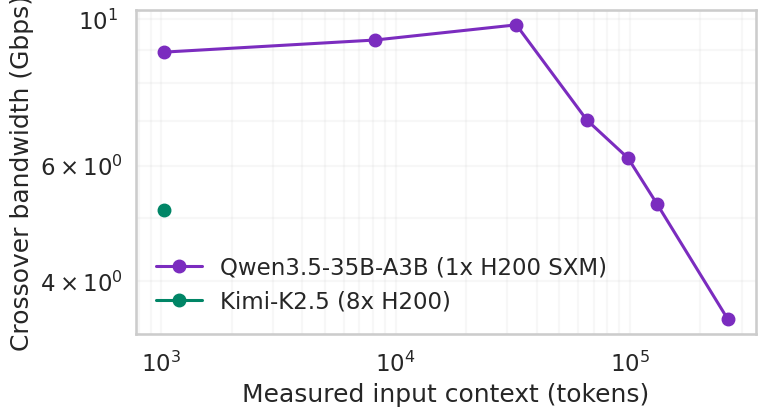
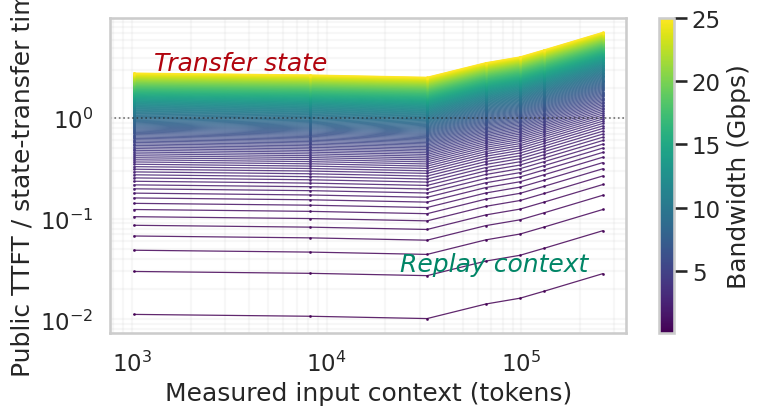

Reproduce these figures in Python, in order.
"""Public H200 TTFT divided by architecture-derived state-transfer time."""

from __future__ import annotations

from dataclasses import dataclass
from typing import Callable

import matplotlib

matplotlib.use("Agg")
import matplotlib.pyplot as plt
import numpy as np
import seaborn as sns
from matplotlib.colors import Normalize

CONTEXT_BANDWIDTHS_GBPS = np.linspace(0.1, 25, 150)
BytesFn = Callable[[int], int]


@dataclass(frozen=True)
class Benchmark:
    label: str
    released: str
    hardware: str
    state_bytes: BytesFn
    ttft_seconds: tuple[tuple[int, float], ...]
    cache_precision: str
    color: str


def qwen35_state(tokens: int) -> int:
    """10-layer BF16 GQA KV plus 30 Gated-DeltaNet recurrent/conv states."""
    kv = tokens * 10 * 2 * 2 * 256 * 2
    recurrent = 30 * 32 * 128 * 128 * 4
    conv = 30 * (2 * 16 * 128 + 32 * 128) * 4 * 2
    return kv + recurrent + conv


def kimi_k25_state(tokens: int) -> int:
    """BF16 MLA latent and RoPE key for all 61 layers."""
    return tokens * 61 * (512 + 64) * 2


BENCHMARKS = (
    Benchmark(
        "Qwen3.5-35B-A3B",
        "2026-02",
        "1x H200 SXM",
        qwen35_state,
        ((1024, 0.077), (8192, 0.2), (32768, 0.6), (65536, 1.6), (98304, 2.7), (131072, 4.2), (262144, 12.4)),
        "BF16 KV + FP32 recurrent state",
        "#7b2cbf",
    ),
    Benchmark("Kimi-K2.5", "2026-01", "8x H200", kimi_k25_state, ((1024, 0.112),), "BF16 MLA", "#008566"),
)

UNMODELED = (
    ("Inkling NVFP4", "2026-07", "No public no-cache TTFT"),
    ("GLM-5.2", "2026-07", "Published TTFT has 90% KV hits"),
    ("DeepSeek-V4-Pro", "2026-04", "No comparable public TTFT"),
    ("Kimi K3", "2026-07", "Weights/config pending"),
    ("Qwen3.7-Max", "2026-07", "Closed dimensions and no comparable TTFT"),
    ("Nemotron 3 Ultra", "2026-04", "No comparable public TTFT"),
)


def transfer_time(state_bytes: int, bandwidth_gbps: float) -> float:
    return state_bytes * 8 / (bandwidth_gbps * 1e9)


def ratio(ttft_seconds: float, state_bytes: int, bandwidth_gbps: float) -> float:
    return ttft_seconds / transfer_time(state_bytes, bandwidth_gbps)


def crossover_gbps(ttft_seconds: float, state_bytes: int) -> float:
    return state_bytes * 8 / ttft_seconds / 1e9


def style_axes(ax: plt.Axes) -> None:
    ax.grid(True, which="both", alpha=0.15)


def plot_context_ratio() -> None:
    benchmark = BENCHMARKS[0]
    contexts = np.array([point[0] for point in benchmark.ttft_seconds])
    ttfts = np.array([point[1] for point in benchmark.ttft_seconds])
    norm, cmap = Normalize(CONTEXT_BANDWIDTHS_GBPS.min(), CONTEXT_BANDWIDTHS_GBPS.max()), plt.colormaps["viridis"]
    fig, ax = plt.subplots(figsize=(8, 4.5))
    for bandwidth in CONTEXT_BANDWIDTHS_GBPS:
        values = [ratio(ttft, benchmark.state_bytes(int(tokens)), bandwidth) for tokens, ttft in zip(contexts, ttfts)]
        ax.plot(contexts, values, marker=".", ms=2, color=cmap(norm(bandwidth)), lw=0.9, alpha=0.85)
    ax.axhline(1, color="k", lw=1.2, ls=":", alpha=0.6)
    ax.set(xscale="log", yscale="log", xlabel="Measured input context (tokens)", ylabel="Public TTFT / state-transfer time")
    style_axes(ax)
    ax.text(1.3e3, 3, "Transfer state", color="#B1040E", style="italic")
    ax.text(2.2e5, 0.03, "Replay context", color="#008566", ha="right", style="italic")
    cbar = fig.colorbar(plt.cm.ScalarMappable(norm=norm, cmap=cmap), ax=ax)
    cbar.set_label("Bandwidth (Gbps)")
    fig.tight_layout()
    for suffix in ("png", "pdf"):
        fig.savefig(f"benchmark_context_ratio_bandwidths.{suffix}", dpi=220, bbox_inches="tight")
    plt.close(fig)


def main() -> None:
    sns.set_theme(style="whitegrid", context="talk")
    fig, ax = plt.subplots(figsize=(8, 4.5))
    for benchmark in BENCHMARKS:
        contexts = [point[0] for point in benchmark.ttft_seconds]
        crossovers = [crossover_gbps(ttft, benchmark.state_bytes(tokens)) for tokens, ttft in benchmark.ttft_seconds]
        ax.plot(contexts, crossovers, "o-", label=f"{benchmark.label} ({benchmark.hardware})", color=benchmark.color, lw=2.2)
    ax.set(xscale="log", yscale="log", xlabel="Measured input context (tokens)", ylabel="Crossover bandwidth (Gbps)")
    style_axes(ax)
    ax.legend(frameon=False)
    fig.tight_layout()
    for suffix in ("png", "pdf"):
        fig.savefig(f"migration_ratio.{suffix}", dpi=220, bbox_inches="tight")
    plt.close(fig)
    plot_context_ratio()

    print(f"{'Model':22} {'context':>9} {'state':>10} {'TTFT':>8} {'xover':>9}")
    for benchmark in BENCHMARKS:
        for tokens, ttft in benchmark.ttft_seconds:
            state = benchmark.state_bytes(tokens)
            print(f"{benchmark.label:22} {tokens:9,d} {state / 1e9:8.2f}GB {ttft:7.3f}s {crossover_gbps(ttft, state):7.2f}G")
    for label, _, reason in UNMODELED:
        print(f"{label:22} {reason}")


if __name__ == "__main__":
    main()
